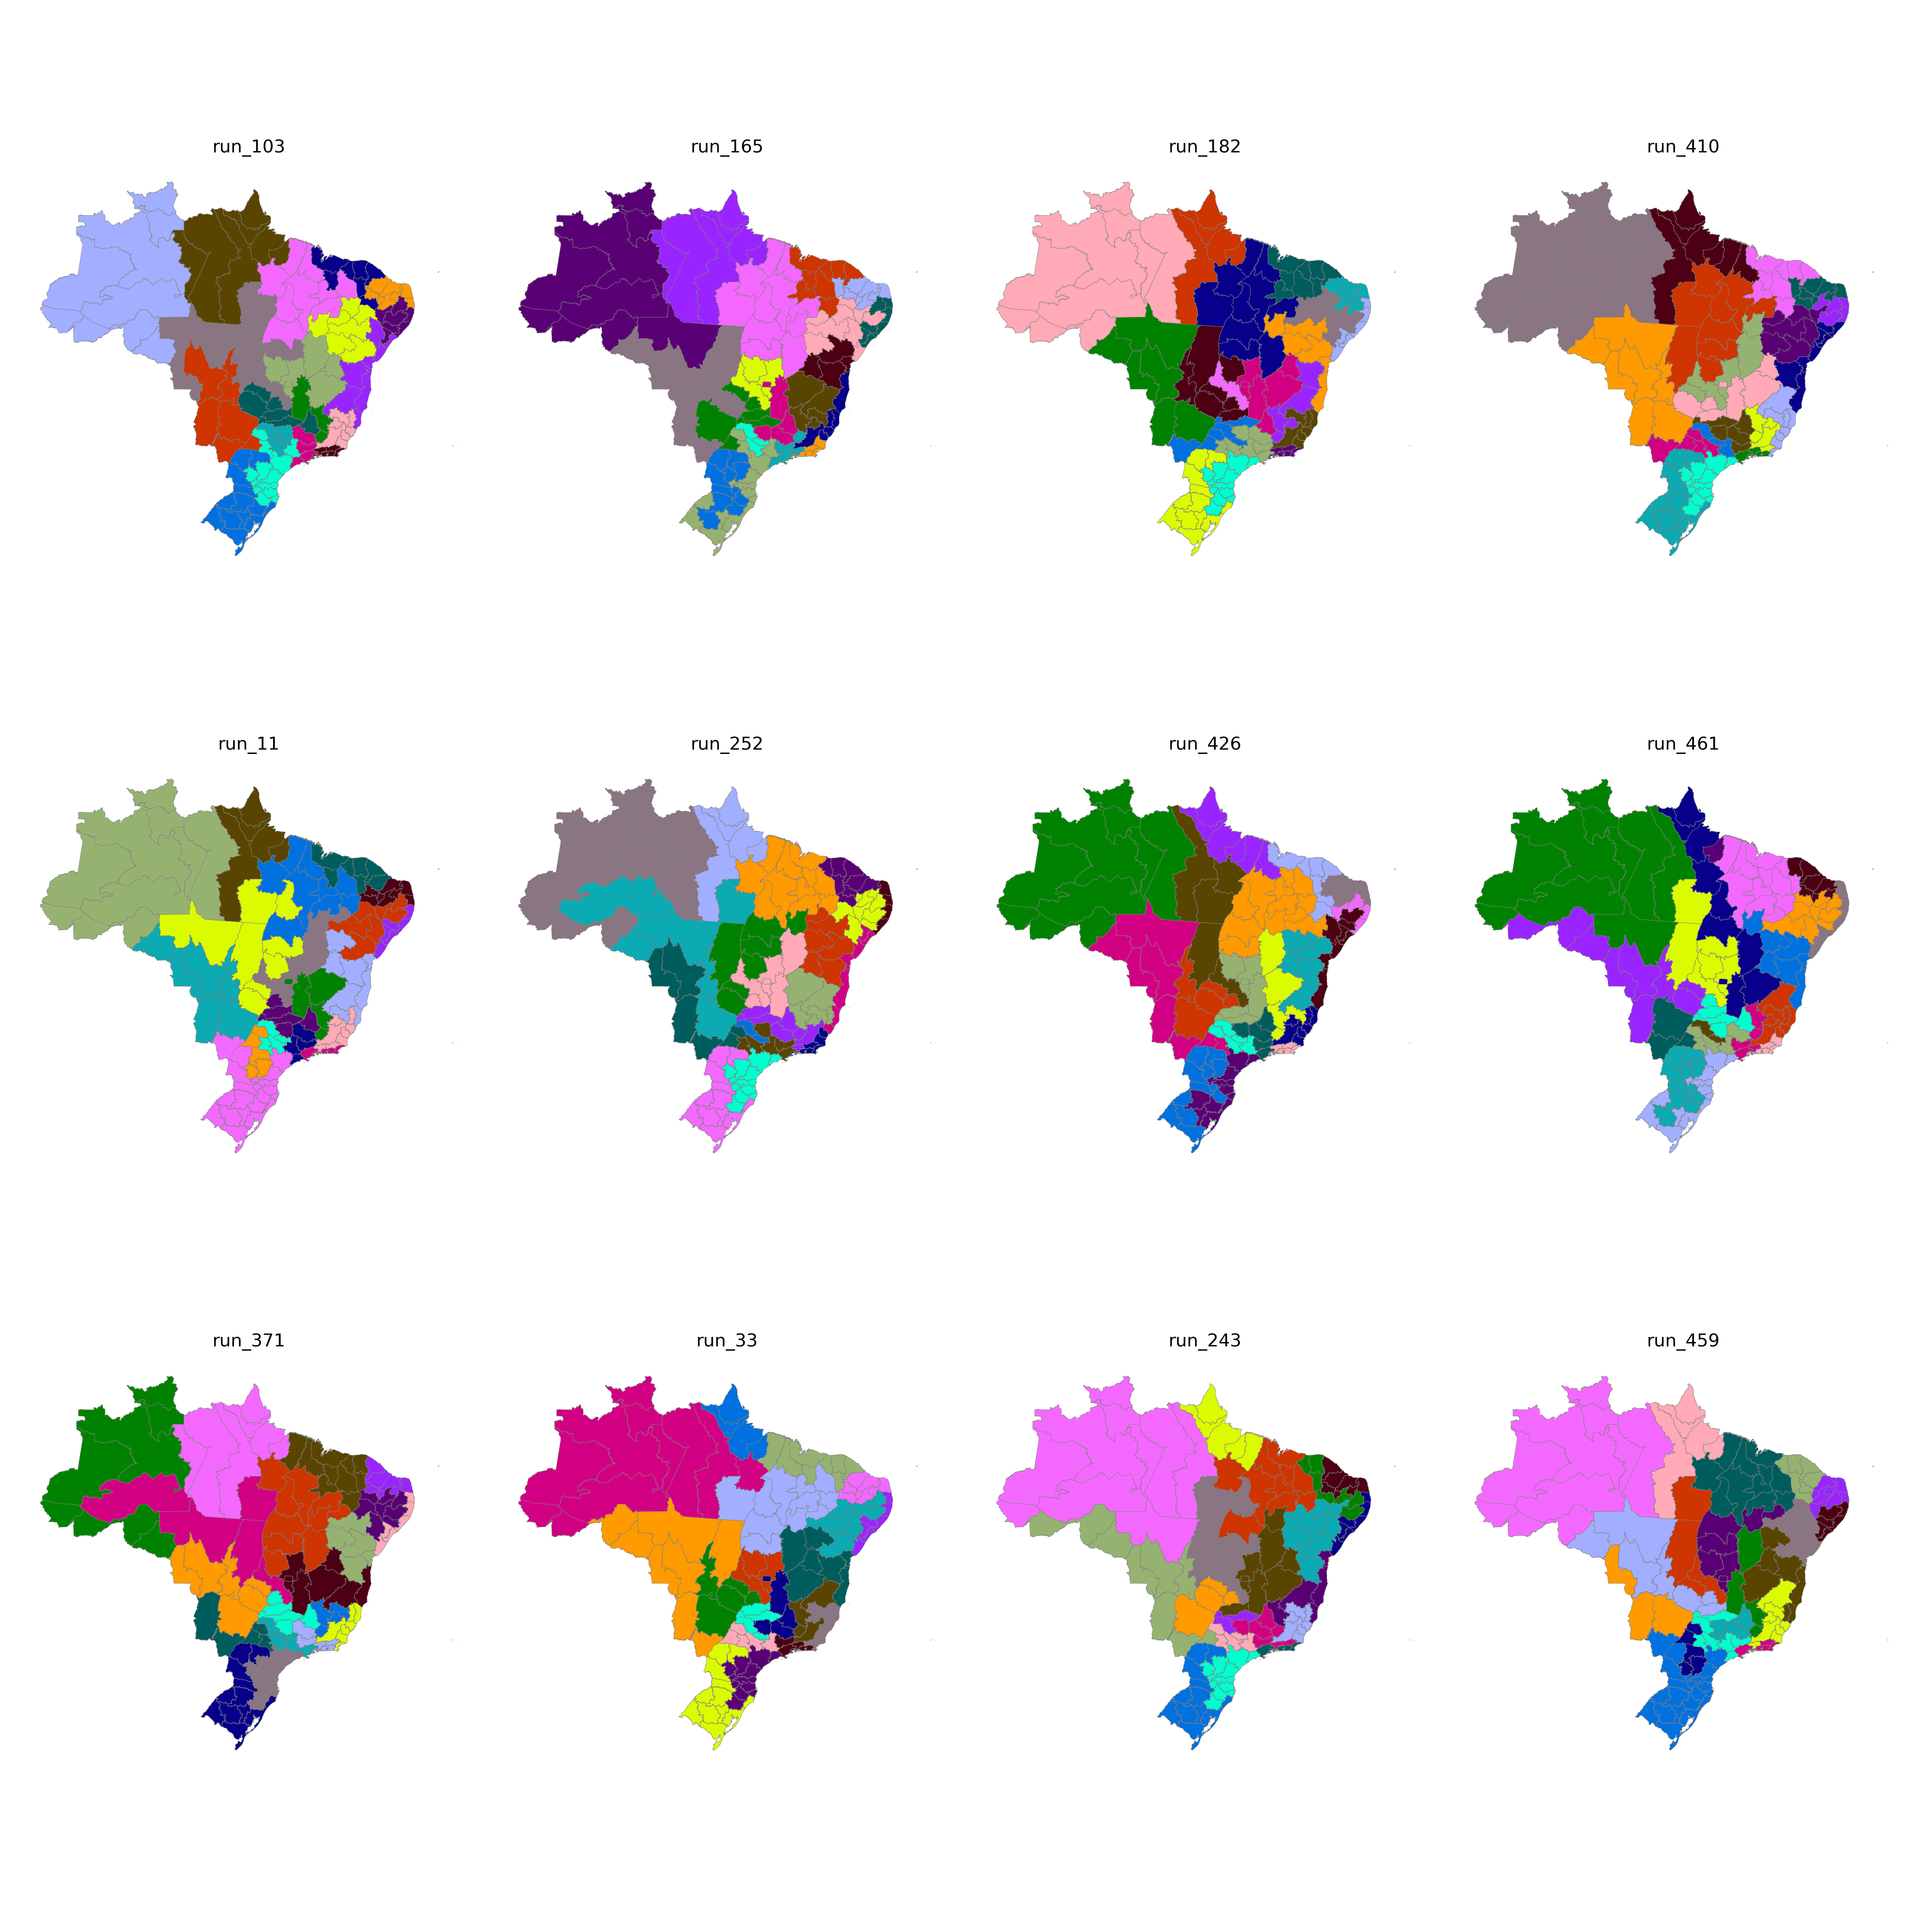

Values plotted in this chart, from the file beside it:
CD_RGINT, cluster
1101, 19
1102, 17
1201, 19
1202, 19
1301, 19
1302, 19
1303, 19
1304, 19
1401, 19
1402, 19
1501, 18
1502, 9
1503, 9
1504, 17
1505, 19
1506, 18
1507, 18
1601, 18
1602, 18
1701, 9
1702, 17
1703, 10
2101, 11
2102, 9
2103, 9
2104, 9
2105, 9
2201, 9
2202, 11
2203, 9
2204, 10
2205, 10
2206, 9
2301, 11
2302, 11
2303, 11
2304, 12
2305, 12
2306, 11
2401, 12
2402, 12
2403, 11
2501, 7
2502, 8
2503, 12
2504, 12
2601, 7
2602, 8
2603, 8
2604, 12
2701, 7
2702, 7
2801, 7
2802, 8
2901, 7
2902, 8
2903, 5
2904, 3
2905, 3
2906, 10
... 73 more rows
